The GitHub repository FadhliRajwaa/retinopaty-diabetic contains a labelled image folder "final_split" with 4 categories: mild diabetic retinopathy, moderate diabetic retinopathy, proliferate DR, severe diabetic retinopathy. Examples follow, each with its label.

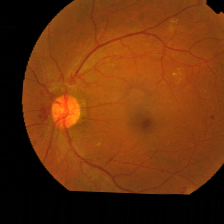
Label: proliferate DR

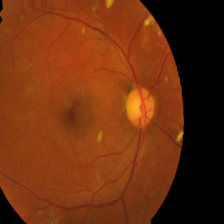
Label: moderate diabetic retinopathy

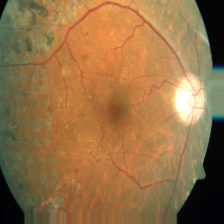
Label: proliferate DR

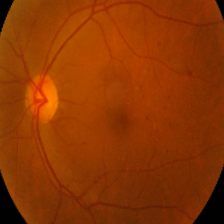
Label: mild diabetic retinopathy

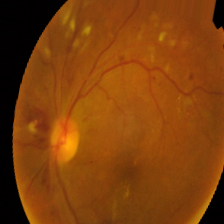
Label: severe diabetic retinopathy

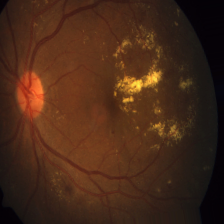
Label: moderate diabetic retinopathy
